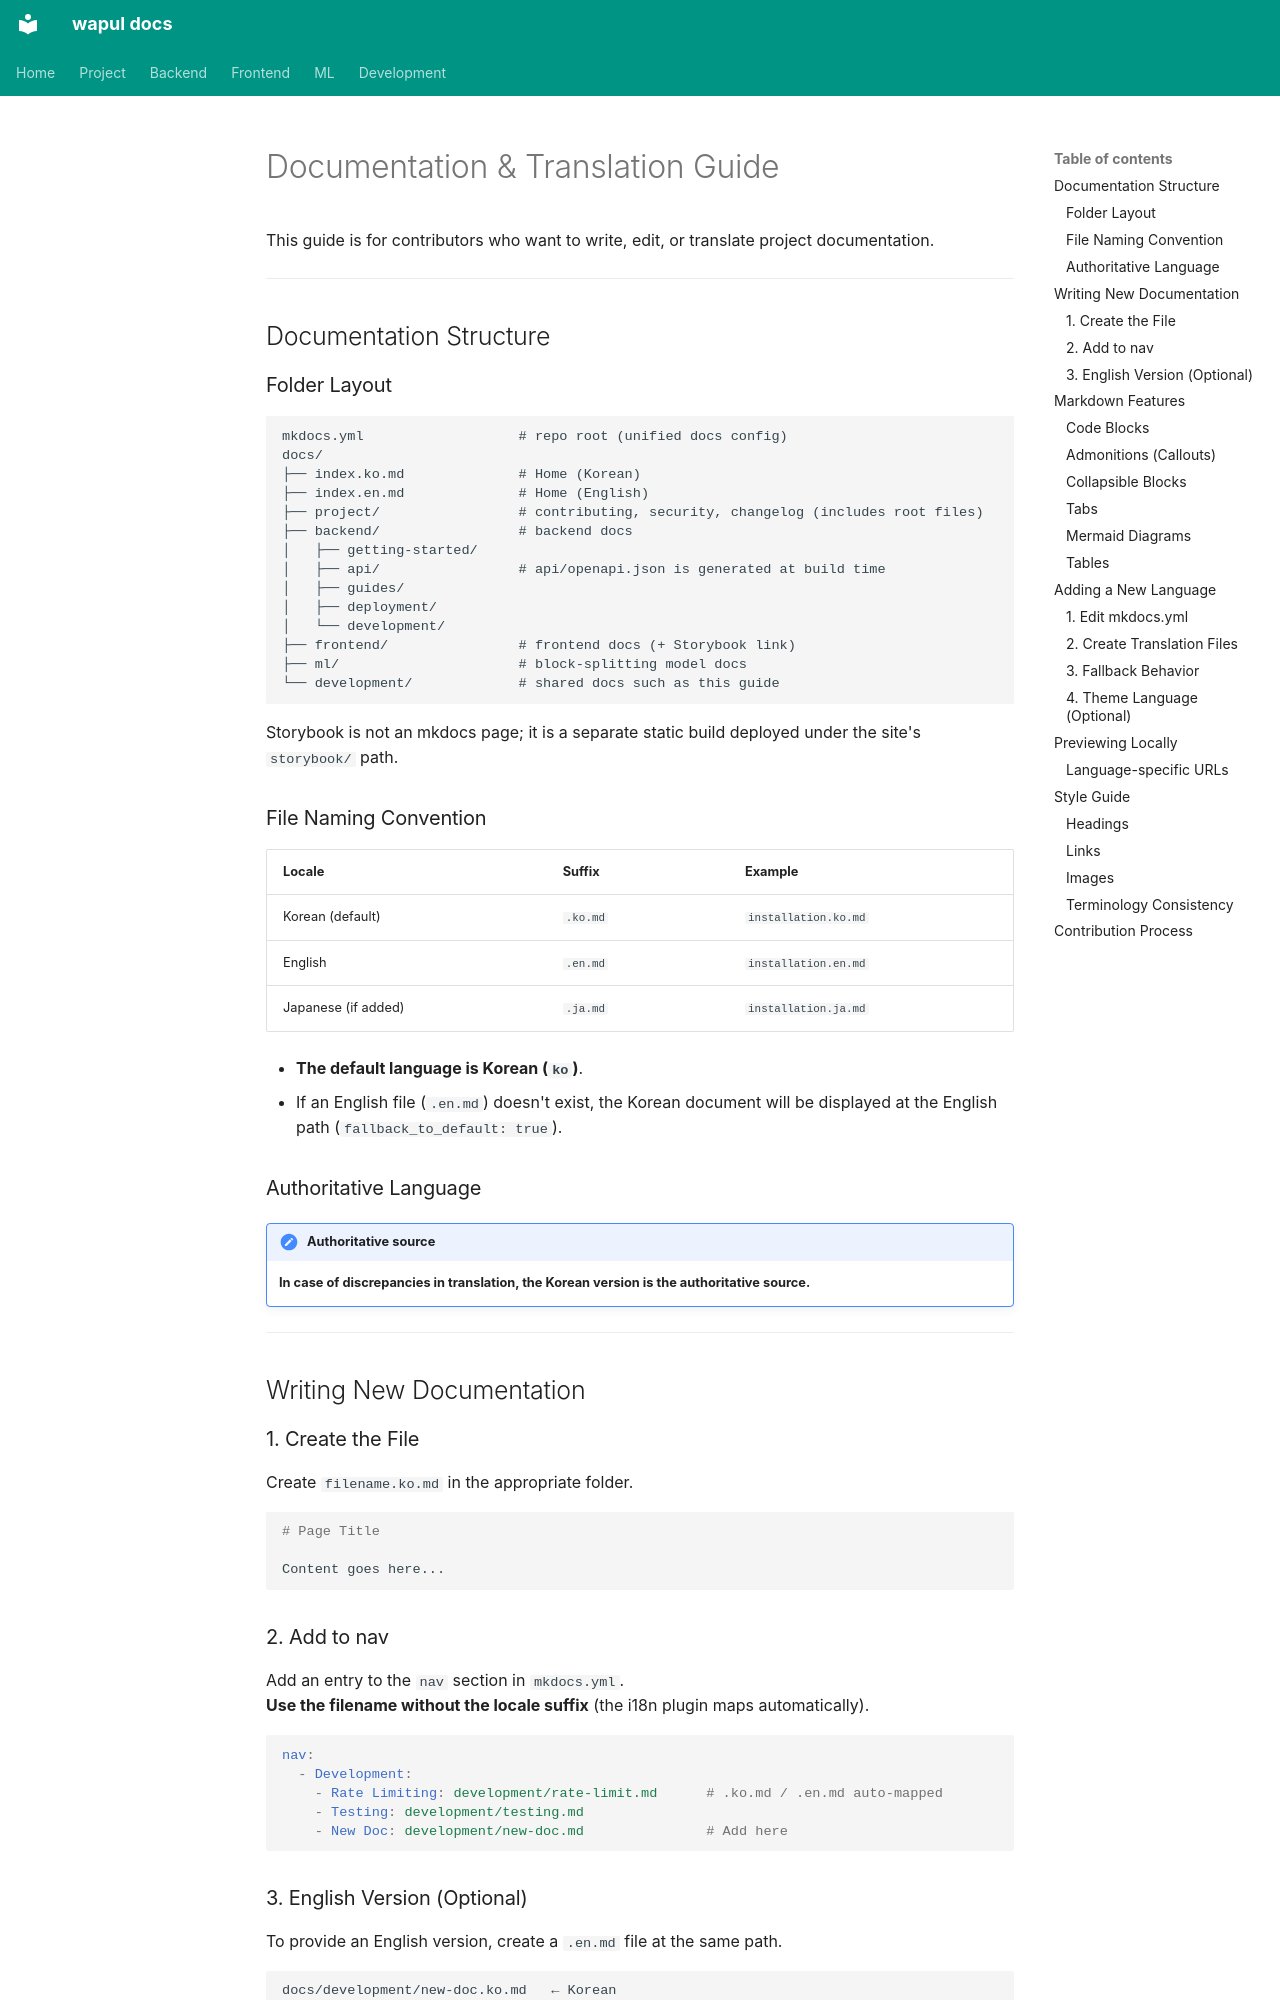

repository: jjh4450/wapul · page: development/docs-guide.en/index.html · generator: mkdocs

# Documentation & Translation Guide

This guide is for contributors who want to write, edit, or translate project documentation.

---

## Documentation Structure

### Folder Layout

```
mkdocs.yml                   # repo root (unified docs config)
docs/
├── index.ko.md              # Home (Korean)
├── index.en.md              # Home (English)
├── project/                 # contributing, security, changelog (includes root files)
├── backend/                 # backend docs
│   ├── getting-started/
│   ├── api/                 # api/openapi.json is generated at build time
│   ├── guides/
│   ├── deployment/
│   └── development/
├── frontend/                # frontend docs (+ Storybook link)
├── ml/                      # block-splitting model docs
└── development/             # shared docs such as this guide
```

Storybook is not an mkdocs page; it is a separate static build deployed under the site's `storybook/` path.

### File Naming Convention

| Locale | Suffix | Example |
|--------|--------|---------|
| Korean (default) | `.ko.md` | `installation.ko.md` |
| English | `.en.md` | `installation.en.md` |
| Japanese (if added) | `.ja.md` | `installation.ja.md` |

- **The default language is Korean (`ko`)**.
- If an English file (`.en.md`) doesn't exist, the Korean document will be displayed at the English path (`fallback_to_default: true`).

### Authoritative Language

!!! important "Authoritative source"
    **In case of discrepancies in translation, the Korean version is the authoritative source.**

---

## Writing New Documentation

### 1. Create the File

Create `filename.ko.md` in the appropriate folder.

```markdown
# Page Title

Content goes here...
```
